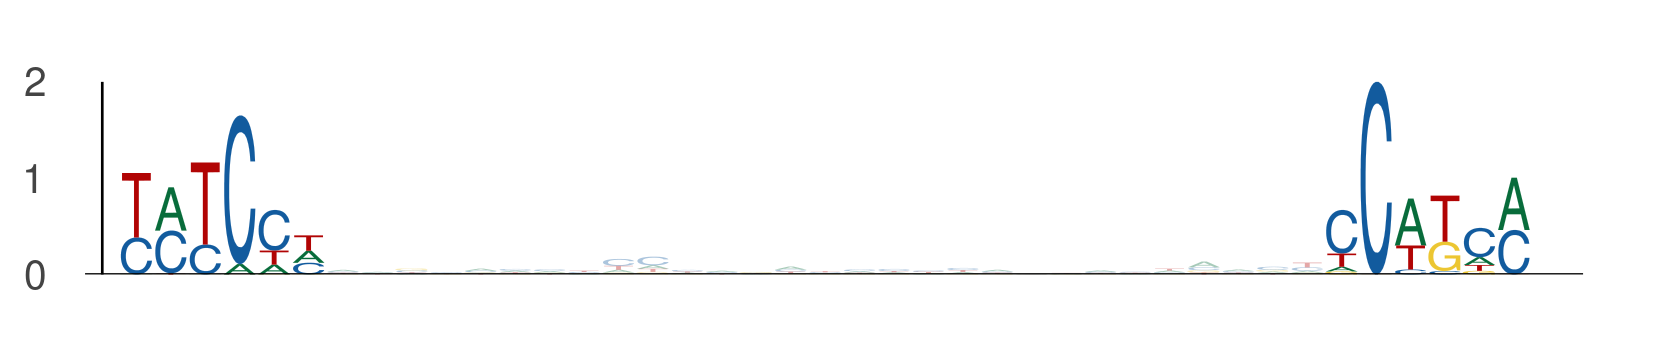

The data file committed next to this chart (first rows):
seq_index, start_position, end_position, is_reversed_complement
4985, 41, 47, 0
4985, 76, 82, 0
4575, 40, 46, 0
4575, 75, 81, 0
2287, 56, 62, 0
2287, 91, 97, 0
1955, 41, 47, 0
1955, 76, 82, 0
1170, 41, 47, 0
1170, 76, 82, 0
6097, 71, 77, 0
6097, 106, 112, 0
205, 102, 108, 0
205, 137, 143, 0
1496, 21, 27, 0
1496, 56, 62, 0
3808, 41, 47, 0
3808, 76, 82, 0
5565, 41, 47, 0
5565, 76, 82, 0
4917, 63, 69, 0
4917, 98, 104, 0
411, 33, 39, 0
411, 68, 74, 0
5118, 41, 47, 0
5118, 76, 82, 0
366, 102, 108, 0
366, 137, 143, 0
3339, 117, 123, 0
3339, 152, 158, 0
3191, 95, 101, 0
3191, 130, 136, 0
3379, 116, 122, 0
3379, 151, 157, 0
6015, 111, 117, 0
6015, 146, 152, 0
4605, 41, 47, 0
4605, 76, 82, 0
4002, 63, 69, 0
4002, 98, 104, 0
4353, 25, 31, 0
4353, 60, 66, 0
883, 106, 112, 0
883, 141, 147, 0
596, 71, 77, 0
596, 106, 112, 0
596, 41, 47, 0
596, 76, 82, 0
2895, 94, 100, 0
2895, 129, 135, 0
6029, 71, 77, 0
6029, 106, 112, 0
4316, 37, 43, 0
4316, 72, 78, 0
5725, 20, 26, 0
5725, 55, 61, 0
5725, 61, 67, 0
5725, 96, 102, 0
5392, 116, 122, 0
5392, 151, 157, 0
... 762 more rows
